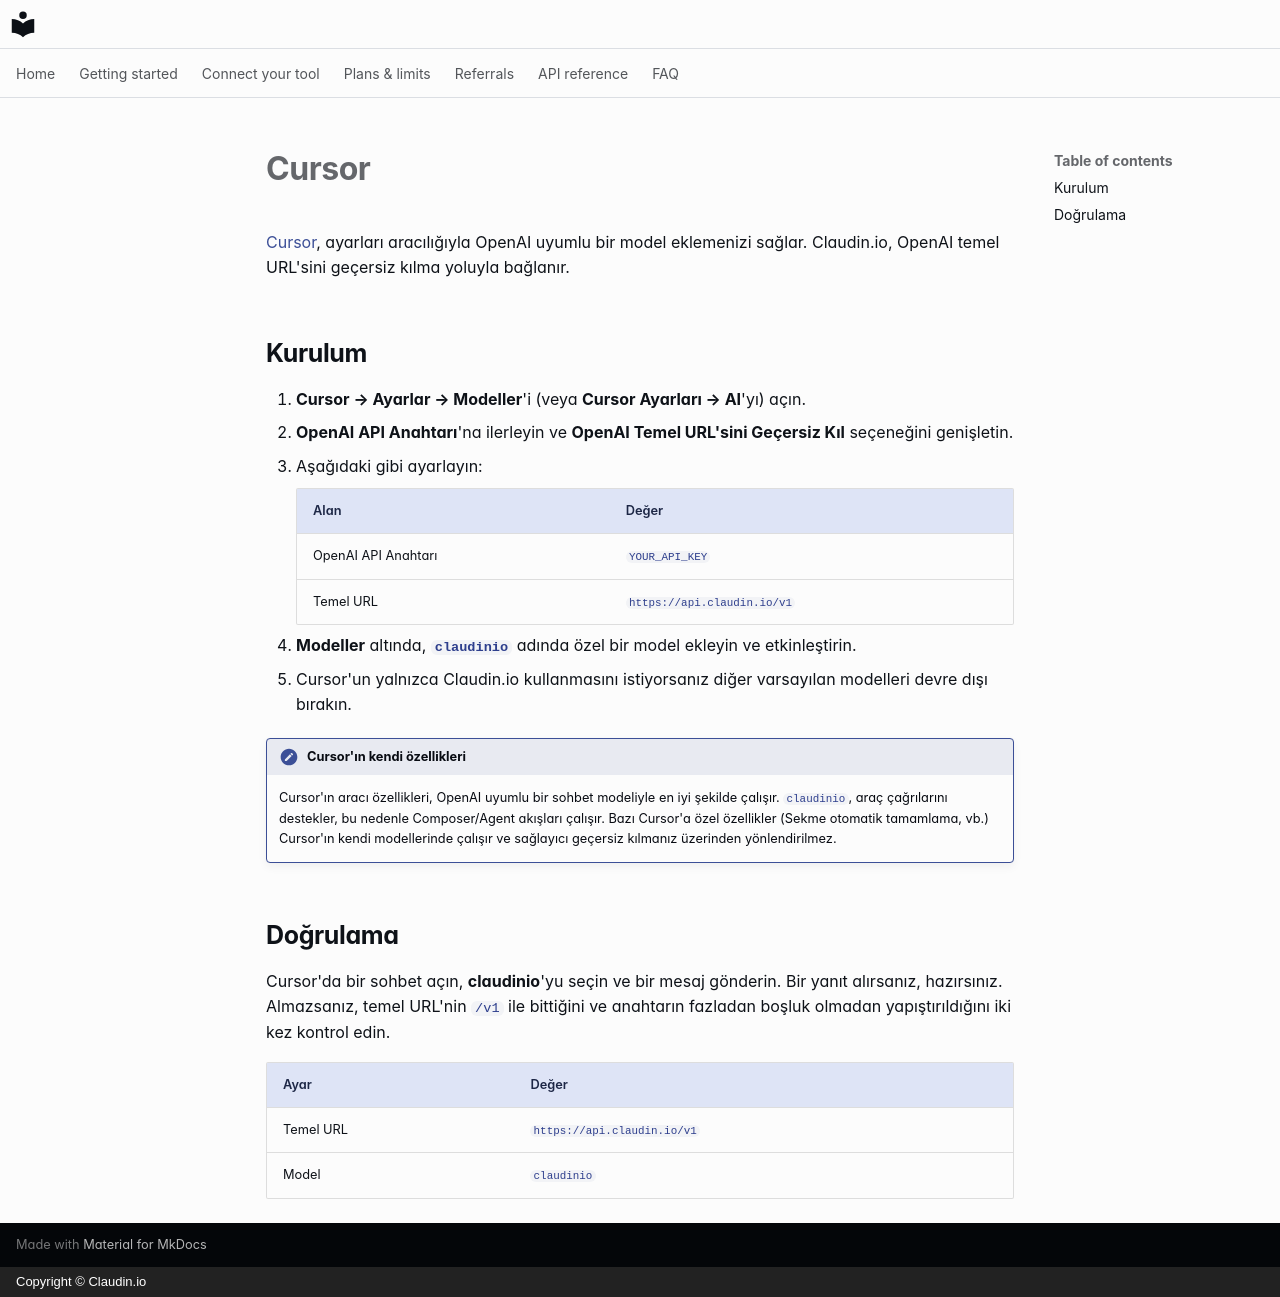

repository: claudin-io/docs · page: clients/cursor.tr/index.html · generator: mkdocs · copyright: Copyright © Claudin.io

# Cursor

[Cursor](https://cursor.com), ayarları aracılığıyla OpenAI uyumlu bir model eklemenizi sağlar. Claudin.io, OpenAI temel URL'sini geçersiz kılma yoluyla bağlanır.

## Kurulum

1. **Cursor → Ayarlar → Modeller**'i (veya **Cursor Ayarları → AI**'yı) açın.
2. **OpenAI API Anahtarı**'na ilerleyin ve **OpenAI Temel URL'sini Geçersiz Kıl** seçeneğini genişletin.
3. Aşağıdaki gibi ayarlayın:

    | Alan | Değer |
    | --- | --- |
    | OpenAI API Anahtarı | `YOUR_API_KEY` |
    | Temel URL | `https://api.claudin.io/v1` |

4. **Modeller** altında, **`claudinio`** adında özel bir model ekleyin ve etkinleştirin.
5. Cursor'un yalnızca Claudin.io kullanmasını istiyorsanız diğer varsayılan modelleri devre dışı bırakın.

!!! note "Cursor'ın kendi özellikleri"
    Cursor'ın aracı özellikleri, OpenAI uyumlu bir sohbet modeliyle en iyi şekilde çalışır.
    `claudinio`, araç çağrılarını destekler, bu nedenle Composer/Agent akışları çalışır.
    Bazı Cursor'a özel özellikler (Sekme otomatik tamamlama, vb.) Cursor'ın kendi modellerinde çalışır ve sağlayıcı geçersiz kılmanız üzerinden yönlendirilmez.

## Doğrulama

Cursor'da bir sohbet açın, **claudinio**'yu seçin ve bir mesaj gönderin. Bir yanıt alırsanız, hazırsınız. Almazsanız, temel URL'nin `/v1` ile bittiğini ve anahtarın fazladan boşluk olmadan yapıştırıldığını iki kez kontrol edin.

| Ayar | Değer |
| --- | --- |
| Temel URL | `https://api.claudin.io/v1` |
| Model | `claudinio` |
